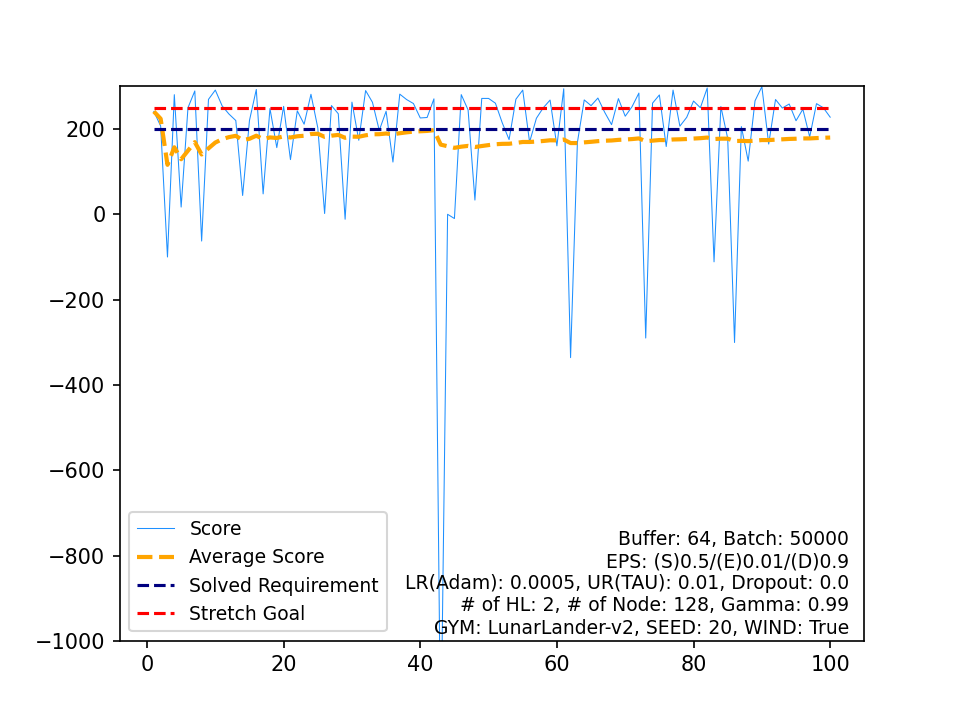

The file beside this chart, header and first rows:
, Score, Average Score, Timestamp, Solved Requirement, Stretch Goal
0, 241.3, 241.3, 284, 200, 250
1, 207.1, 224.2, 445, 200, 250
2, -100, 116.1, 199, 200, 250
3, 280.6, 157.2, 292, 200, 250
4, 17.08, 129.2, 178, 200, 250
5, 250, 149.3, 277, 200, 250
6, 289.4, 169.3, 227, 200, 250
7, -62.62, 140.3, 144, 200, 250
8, 269.5, 154.7, 408, 200, 250
9, 291.4, 168.4, 180, 200, 250
10, 254.3, 176.2, 420, 200, 250
11, 235.2, 181.1, 892, 200, 250
12, 220, 184.1, 293, 200, 250
13, 44.23, 174.1, 279, 200, 250
14, 220, 177.2, 755, 200, 250
15, 292.8, 184.4, 325, 200, 250
16, 47.98, 176.4, 143, 200, 250
17, 248.1, 180.3, 325, 200, 250
18, 156.5, 179.1, 999, 200, 250
19, 253.2, 182.8, 312, 200, 250
20, 128.4, 180.2, 999, 200, 250
21, 242.7, 183, 673, 200, 250
22, 211.3, 184.3, 430, 200, 250
23, 281.5, 188.3, 303, 200, 250
24, 203, 188.9, 462, 200, 250
25, 1.917, 181.7, 212, 200, 250
26, 255, 184.4, 243, 200, 250
27, 235.9, 186.3, 310, 200, 250
28, -11.52, 179.4, 149, 200, 250
29, 263.1, 182.2, 344, 200, 250
30, 173.7, 182, 999, 200, 250
31, 290.3, 185.3, 192, 200, 250
32, 262.8, 187.7, 322, 200, 250
33, 196.8, 188, 252, 200, 250
34, 241.7, 189.5, 218, 200, 250
35, 122.6, 187.6, 999, 200, 250
36, 281.9, 190.2, 302, 200, 250
37, 269.1, 192.3, 387, 200, 250
38, 259.8, 194, 200, 200, 250
39, 226, 194.8, 284, 200, 250
40, 227.1, 195.6, 223, 200, 250
41, 270.8, 197.4, 235, 200, 250
42, -1263, 163.4, 273, 200, 250
43, 0.1213, 159.7, 182, 200, 250
44, -9.829, 155.9, 188, 200, 250
45, 280.7, 158.7, 337, 200, 250
46, 244.9, 160.5, 467, 200, 250
47, 33.48, 157.8, 144, 200, 250
48, 271.8, 160.2, 294, 200, 250
49, 271.8, 162.4, 354, 200, 250
50, 260.6, 164.3, 341, 200, 250
51, 214.6, 165.3, 539, 200, 250
52, 175.2, 165.5, 446, 200, 250
53, 270, 167.4, 229, 200, 250
54, 291.3, 169.7, 278, 200, 250
55, 169.4, 169.7, 999, 200, 250
56, 225.3, 170.6, 230, 200, 250
57, 249.8, 172, 305, 200, 250
58, 268, 173.6, 298, 200, 250
59, 160.6, 173.4, 400, 200, 250
... 40 more rows
